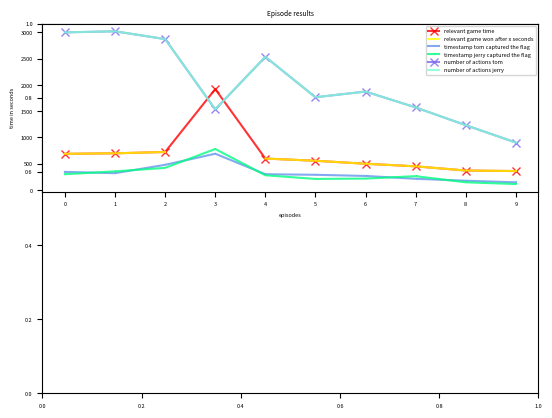

This chart was generated by the following Python code: (Note: this script raises an exception after producing the figure.)

"""playground to test statistics outside the episode"""

import matplotlib
import time
import os
from matplotlib import pyplot as plt
import pandas as p
import numpy as np
from matplotlib.pyplot import xticks

evaluation_episode_counter = [2, 3, 6, 8, 9, 13, 14, 18, 21, 22, 24]
evaluation_episode_time = [688, 698, 723, 1920, 598, 556, 499, 450, 370, 360]
evaluation_too_close_counter = [5, 41, 77, 54, 78, 9, 32, 33, 78, 90]
evaluation_reward_tom = [100, -234, -667, -56, -788, 300, -223, 900, 873, 45]
evaluation_reward_jerry = [-567, 998, 334, -78, 987, -456, 412, -33, -789, 112]
evaluation_winner_agent = ["tom", "jerry", "jerry", "-", "jerry", "tom", "jerry", "tom", "tom", "jerry"]
evaluation_game_won_timestamp = [688, 698, 723, None, 598, 556, 499, 450, 370, 360]
evaluation_flag_captured_tom = [344, 320, 479, 690, 300, 289, 267, 213, 176, 146]
evaluation_flag_captured_jerry = [300, 354, 421, 780, 280, 210, 217, 263, 146, 113]
evaluation_agents_ran_into_each_other = [644, None, None, 1521, 794, None, 1123, None, None, 798, 1908, 793, None, None, 1516, 439, 1490, None,
                                         970, 1398, None, None, 314, None, 904]
evaluation_steps_tom = [3000, 3020, 2872, 1534, 2534, 1765, 1873, 1571, 1233, 903]
evaluation_steps_jerry = [3000, 3020, 2872, 1534, 2534, 1765, 1873, 1571, 1233, 903]
nuller = [0, 300, 0, 0, 0, 0, 0, 0, 0, 0]


dirname = "plots"
t = 10
#######################################################################################################################
""" font manipulation """
matplotlib.rcParams.update({'font.size': 4})

""" generate numpy-arrays """
np_evaluation_episode_counter = np.asarray(evaluation_episode_counter)
np_evaluation_episode_time = np.asarray(evaluation_episode_time)
np_evaluation_too_close_counter = np.asarray(evaluation_too_close_counter)
np_evaluation_reward_tom = np.asarray(evaluation_reward_tom)
np_evaluation_reward_jerry = np.asarray(evaluation_reward_jerry)
np_evaluation_game_won_timestamp = np.asarray(evaluation_game_won_timestamp)
np_evaluation_flag_captured_tom = np.asarray(evaluation_flag_captured_tom)
np_evaluation_flag_captured_jerry = np.asarray(evaluation_flag_captured_jerry)
np_evaluation_agents_ran_into_each_other = np.asarray(evaluation_agents_ran_into_each_other)
np_evaluation_steps_tom = np.asarray(evaluation_steps_tom)
np_evaluation_steps_jerry = np.asarray(evaluation_steps_jerry)
np_nuller = np.asarray(nuller)

""" set name of plot to not override it """
random_name = time.strftime('%Y%m%d_%H_%M_%S', time.localtime())

""" make dir, if it doesn't already exist """
os.makedirs(dirname, exist_ok=True)

plt.title("Episode results")

""" create dataframes """
df_evaluation_episode_time = p.DataFrame({'x': np_evaluation_episode_time})
df_evaluation_too_close_counter = p.DataFrame({'x': np_evaluation_too_close_counter})
df_evaluation_agents_ran_into_each_other = p.DataFrame({'x': np_evaluation_agents_ran_into_each_other})
df_evaluation_reward_tom = p.DataFrame({'x': np_evaluation_reward_tom})
df_evaluation_reward_jerry = p.DataFrame({'x': np_evaluation_reward_jerry})
df_evaluation_game_won_timestamp = p.DataFrame({'x': np_evaluation_game_won_timestamp})
df_evaluation_flag_captured_tom = p.DataFrame({'x': np_evaluation_flag_captured_tom})
df_evaluation_flag_captured_jerry = p.DataFrame({'x': np_evaluation_flag_captured_jerry})
df_evaluation_steps_tom = p.DataFrame({'x': np_evaluation_steps_tom})
df_evaluation_steps_jerry = p.DataFrame({'x': np_evaluation_steps_jerry})
df_nuller = p.DataFrame({'x': np_nuller})

""" graph 1 """
ax1 = plt.subplot2grid((2, 3), (0, 0), colspan=3)
ax1.set_xlabel('episodes')
ax1.set_ylabel('time in seconds')

ax1.plot('x', 'y', data=df_evaluation_episode_time, marker='x', linestyle='-', color="red", alpha=0.8,
         label="relevant game time")
ax1.plot('x', 'y', data=df_evaluation_game_won_timestamp, marker=',', linestyle='-', color="yellow", alpha=0.8,
         label="relevant game won after x seconds")
ax1.plot('x', 'y', data=df_evaluation_flag_captured_tom, marker=',', linestyle='-', color="cornflowerblue", alpha=0.8,
         label="timestamp tom captured the flag")
ax1.plot('x', 'y', data=df_evaluation_flag_captured_jerry, marker=',', linestyle='-', color="springgreen", alpha=0.8,
         label="timestamp jerry captured the flag")
ax1.plot('x', 'y', data=df_evaluation_steps_tom, marker='x', linestyle='-', color="mediumslateblue", alpha=0.8,
         label="number of actions tom")
ax1.plot('x', 'y', data=df_evaluation_steps_jerry, marker=',', linestyle='-', color="aquamarine", alpha=0.8,
         label="number of actions jerry")
plt.legend(loc='best')
locs, labels = xticks()
xticks(np.arange(t), np_evaluation_episode_counter)
ax11 = ax1.twiny()
ax11.plot(range(t), np.ones(t))
ax11.set_xlabel("winner of the episode")
locs, labels = xticks()
xticks(np.arange(t), evaluation_winner_agent)
plt.grid(True)


""" graph 2 """
ax2 = plt.subplot2grid((2, 3), (1, 0), colspan=1)
ax2.set_xlabel('episodes')
ax2.set_ylabel('time_in_seconds')
ax2.plot('x', 'y', data=df_evaluation_agents_ran_into_each_other, marker='_', linestyle=':', color="red", alpha=0.8,
         label="time, agents ran into each other")
plt.legend(loc='best')
plt.grid(True)

""" graph 3 """
ax3 = plt.subplot2grid((2, 3), (1, 1), colspan=1)
ax3.set_xlabel('episodes')
ax3.set_ylabel('#agents_were_close')
locs, labels = xticks()
xticks(np.arange(t), np_evaluation_episode_counter)
ax3.plot('x', 'y', data=df_evaluation_too_close_counter, marker=',', linestyle='-', color="blue", alpha=0.8, label="number of close contacts per relevant episode")
plt.legend(loc='best')
plt.grid(True)

""" graph 4 """
ax4 = plt.subplot2grid((2, 3), (1, 2), colspan=1)
ax4.set_xlabel('episodes')
ax4.set_ylabel('reward')
locs, labels = xticks()
xticks(np.arange(t), np_evaluation_episode_counter)
ax4.plot('x', 'y', data=df_evaluation_reward_tom, marker=',', linestyle='-', color="cornflowerblue", alpha=0.8, label="reward tom")
ax4.plot('x', 'y', data=df_evaluation_reward_jerry, marker=',', linestyle='-', color="springgreen", alpha=0.8, label="reward jerry")
plt.grid(True)
plt.legend(loc='best')

""" save the graph """
plt.savefig(dirname +"/" + random_name + ".png", dpi=300)

""" show the graph """
plt.show()
